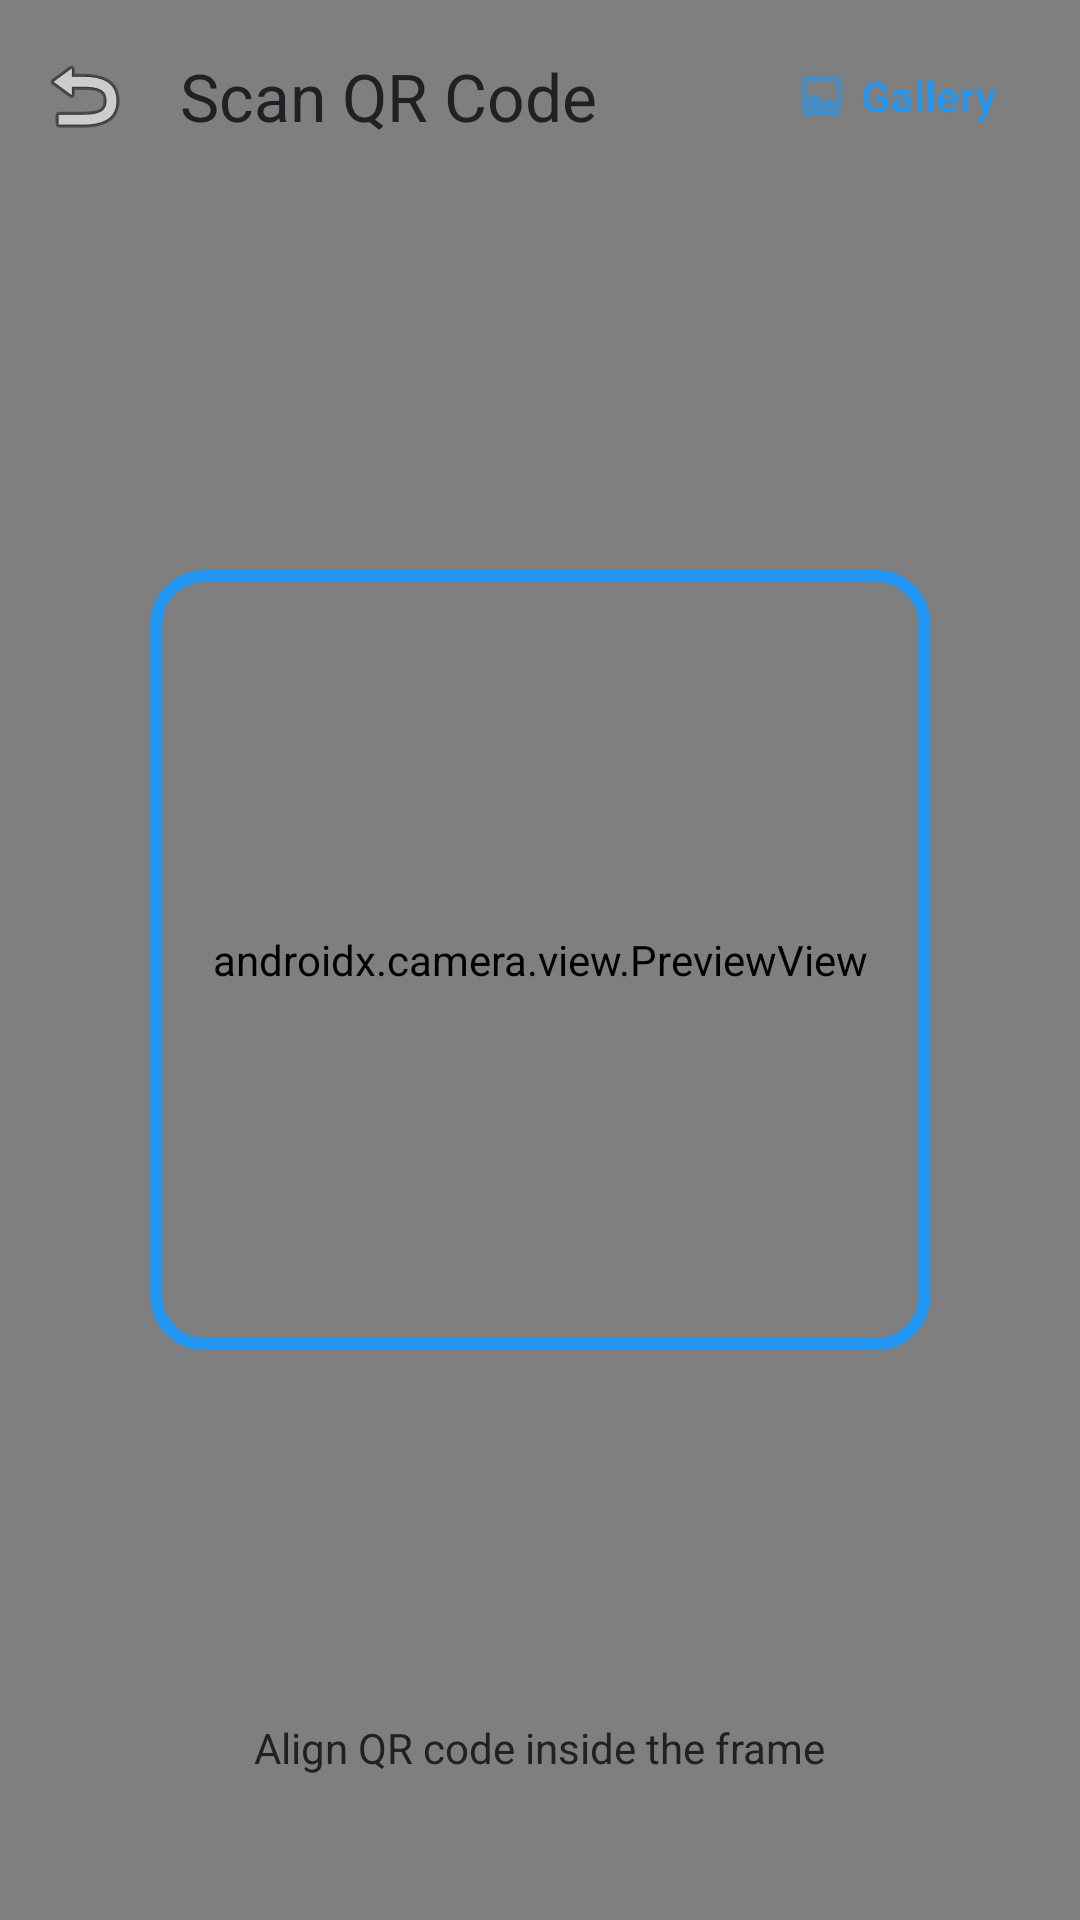

Here is an Android app screen rendered from its layout file. Give the layout XML and the strings, colors and styles it references.
<!-- AndroidManifest.xml: application theme Theme.KamuiNet -->
<!-- res/layout/activity_qr_scanner.xml -->
<?xml version="1.0" encoding="utf-8"?>
<androidx.coordinatorlayout.widget.CoordinatorLayout xmlns:android="http://schemas.android.com/apk/res/android"
    xmlns:app="http://schemas.android.com/apk/res-auto"
    android:layout_width="match_parent"
    android:layout_height="match_parent"
    android:background="@color/kamui_bg">

    <androidx.camera.view.PreviewView
        android:id="@+id/previewView"
        android:layout_width="match_parent"
        android:layout_height="match_parent" />

    <com.google.android.material.appbar.AppBarLayout
        android:layout_width="match_parent"
        android:layout_height="wrap_content"
        android:background="@android:color/transparent"
        app:elevation="0dp">

        <com.google.android.material.appbar.MaterialToolbar
            android:id="@+id/toolbar"
            android:layout_width="match_parent"
            android:layout_height="?attr/actionBarSize"
            app:navigationIcon="@android:drawable/ic_menu_revert"
            app:title="Scan QR Code"
            app:titleTextColor="@color/kamui_fg">

            <com.google.android.material.button.MaterialButton
                android:id="@+id/btnGallery"
                style="@style/Widget.Material3.Button.TextButton"
                android:layout_width="wrap_content"
                android:layout_height="wrap_content"
                android:layout_gravity="end"
                android:layout_marginEnd="16dp"
                android:text="Gallery"
                android:textColor="@color/kamui_accent"
                app:icon="@android:drawable/ic_menu_gallery" />

        </com.google.android.material.appbar.MaterialToolbar>

    </com.google.android.material.appbar.AppBarLayout>

    <View
        android:layout_width="260dp"
        android:layout_height="260dp"
        android:layout_gravity="center"
        android:background="@drawable/qr_frame" />

    <TextView
        android:layout_width="wrap_content"
        android:layout_height="wrap_content"
        android:layout_gravity="center_horizontal|bottom"
        android:layout_marginBottom="48dp"
        android:text="Align QR code inside the frame"
        android:textColor="@color/kamui_fg"
        android:textSize="14sp" />

</androidx.coordinatorlayout.widget.CoordinatorLayout>
<!-- resources referenced by this layout -->
<resources>
  <color name="kamui_accent">#2196F3</color>
  <color name="kamui_bg">#F8F9FA</color>
  <color name="kamui_fg">#202124</color>
  <!-- drawable qr_frame (drawable) -->
  <?xml version="1.0" encoding="utf-8"?>
  <shape xmlns:android="http://schemas.android.com/apk/res/android">
      <stroke
          android:width="4dp"
          android:color="@color/kamui_accent" />
      <corners android:radius="16dp" />
  </shape>
  <style name="Theme.KamuiNet" parent="Base.Theme.KamuiNet" />
  <style name="Base.Theme.KamuiNet" parent="Theme.Material3.DayNight.NoActionBar">
          <item name="android:windowBackground">@color/kamui_bg</item>
          <item name="android:statusBarColor">@color/kamui_surface</item>
          <item name="android:navigationBarColor">@color/kamui_surface</item>
  
          <item name="colorPrimary">@color/kamui_accent</item>
          <item name="colorOnPrimary">@color/kamui_accent_fg</item>
          <item name="colorSurface">@color/kamui_surface</item>
          <item name="colorOnSurface">@color/kamui_fg</item>
          <item name="colorOutline">@color/kamui_border</item>
          <item name="colorSurfaceVariant">@color/kamui_elevated</item>
      </style>
  <color name="kamui_surface">#FFFFFF</color>
  <color name="kamui_accent_fg">#FFFFFF</color>
  <color name="kamui_border">#DADCE0</color>
  <color name="kamui_elevated">#F1F3F4</color>
</resources>
